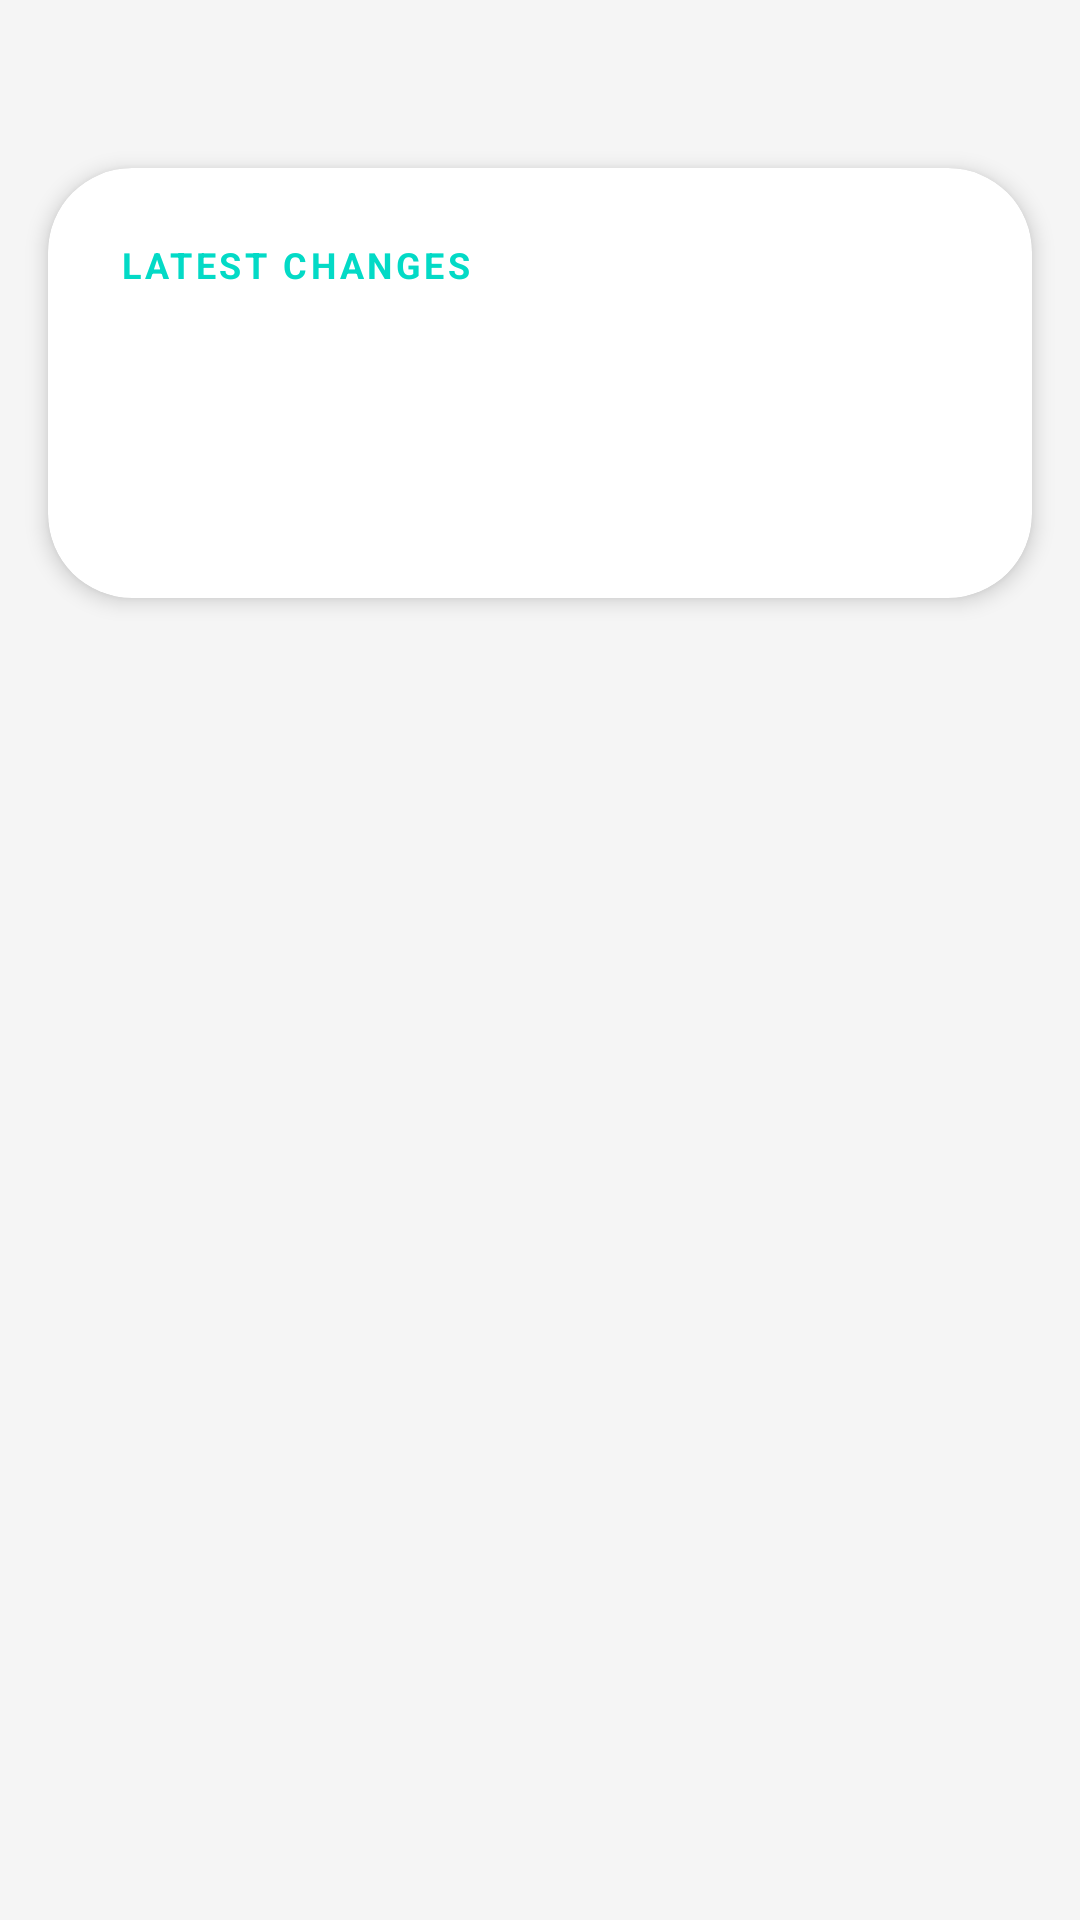

Produce the Android XML layout that renders to this screen, including the resource entries it uses.
<!-- AndroidManifest.xml: application theme AppTheme -->
<!-- res/layout/fragment_changelogs.xml -->
<?xml version="1.0" encoding="utf-8"?>
<androidx.constraintlayout.widget.ConstraintLayout 
    xmlns:android="http://schemas.android.com/apk/res/android"
    xmlns:app="http://schemas.android.com/apk/res-auto"
    android:layout_width="match_parent"
    android:layout_height="match_parent"
    android:background="?android:attr/colorPrimary">

    <com.google.android.material.card.MaterialCardView
        android:id="@+id/card_changelog_container"
        android:layout_width="match_parent"
        android:layout_height="wrap_content"
        android:layout_marginHorizontal="16dp"
        android:layout_marginTop="?attr/actionBarSize"
        android:theme="@style/Theme.MaterialComponents.DayNight"
        app:cardCornerRadius="28dp"
        app:cardElevation="4dp"
        app:cardBackgroundColor="?android:attr/colorBackgroundFloating"
        app:strokeWidth="0dp"
        app:layout_constrainedHeight="true"
        app:layout_constraintTop_toTopOf="parent"
        app:layout_constraintBottom_toBottomOf="parent"
        app:layout_constraintVertical_bias="0.0"
        android:layout_marginBottom="85dp">

        <androidx.core.widget.NestedScrollView
            android:layout_width="match_parent"
            android:layout_height="wrap_content"
            android:scrollbars="vertical"
            android:fadeScrollbars="false">

            <LinearLayout
                android:layout_width="match_parent"
                android:layout_height="wrap_content"
                android:orientation="vertical"
                android:padding="24dp">

                <TextView
                    android:layout_width="wrap_content"
                    android:layout_height="wrap_content"
                    android:text="Latest Changes"
                    android:textAllCaps="true"
                    android:textSize="12sp"
                    android:letterSpacing="0.1"
                    android:textStyle="bold"
                    android:textColor="?android:attr/colorAccent"
                    android:layout_marginBottom="12dp"/>

                <ProgressBar
                    android:id="@+id/loading_progress"
                    android:layout_width="match_parent"
                    android:layout_height="wrap_content"
                    android:gravity="center_horizontal"
                    android:indeterminateTint="?android:attr/colorAccent"
                    android:visibility="visible"
                    android:elevation="10dp"
                    app:layout_constraintTop_toTopOf="parent"
                    app:layout_constraintBottom_toBottomOf="parent"
                    app:layout_constraintStart_toStartOf="parent"
                    app:layout_constraintEnd_toEndOf="parent"/>

                <TextView
                    android:id="@+id/changelog_text"
                    android:layout_width="match_parent"
                    android:layout_height="wrap_content"
                    android:fontFamily="sans-serif"
                    android:lineSpacingMultiplier="1.2"
                    android:textColor="?android:attr/textColorPrimary"
                    android:textSize="14sp"
                    android:visibility="invisible" />

            </LinearLayout>

        </androidx.core.widget.NestedScrollView>

    </com.google.android.material.card.MaterialCardView>

</androidx.constraintlayout.widget.ConstraintLayout>
<!-- resources referenced by this layout -->
<resources>
  <style name="AppTheme" parent="Theme.AppCompat.DayNight">
          <item name="colorPrimary">@color/theme_primary</item>
          <item name="colorPrimaryDark">@color/theme_primary_dark</item>
          <item name="colorAccent">@color/theme_accent</item>
          <item name="windowActionModeOverlay">true</item>
          <item name="android:windowLightStatusBar">@bool/theme_is_light</item>
          <item name="android:windowLightNavigationBar">@bool/theme_is_light</item>
          <item name="android:windowBackground">@color/background</item>
      </style>
  <color name="theme_primary">#f5f5f5</color>
  <color name="theme_primary_dark">#e0e0e0</color>
  <color name="theme_accent">@*android:color/accent_device_default_light</color>
  <color name="background">@android:color/system_neutral1_50</color>
</resources>
